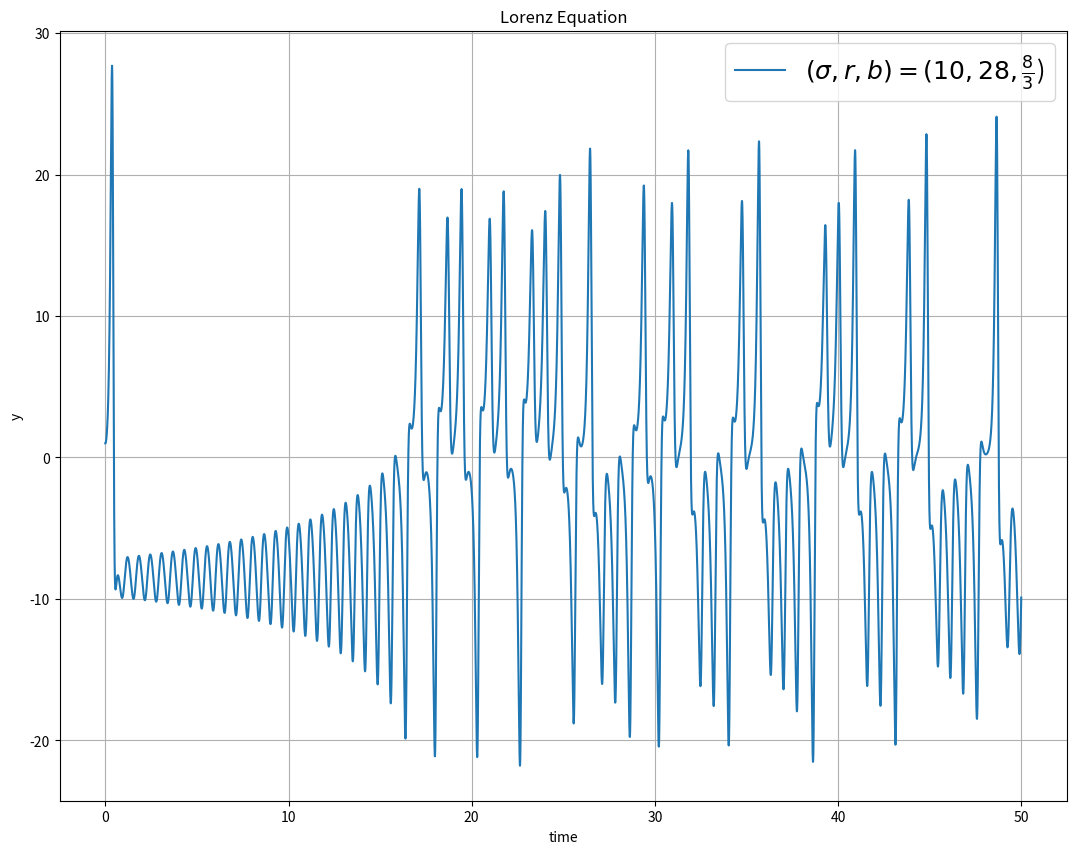

Generate this figure with matplotlib: (Note: this script raises an exception after producing the figure.)
import numpy as np
import matplotlib.pyplot as plt

def RK4(ode_func, y0, t):
    """
    Implementation of the Fourth Order Runge-Kutta (RK4) method.
    Args:
        ode_func (function): ODE function f(t, y) to be solved.
        y0 (float): Initial value of the dependent variable.
        t0 (float): Initial value of the independent variable.
        t_end (float): End value of the independent variable.
        h (float): Step size.
    Returns:
        tuple: Tuple containing two arrays: t (array of time steps) and y (array of solutions).
    """
    h = t[1]-t[0]
    n = len(t)
    y = np.zeros([len(y0),n+1])
    y[:,0] = y0

    for i in range(n):
        k1 = h * ode_func(t[i], y[:,i])
        k2 = h * ode_func(t[i] + h/2, y[:,i] + k1[:,0]/2)
        k3 = h * ode_func(t[i] + h/2, y[:,i] + k2[:,0]/2)
        k4 = h * ode_func(t[i] + h, y[:,i] + k3[:,0])

        y[:,i + 1] = y[:,i] + (k1[:,0] + 2*k2[:,0] + 2*k3[:,0] + k4[:,0]) / 6

    return y[:,:n]

def f(t,x,sigma,r,b):
    x, y, z = x
    xdot = sigma*(y-x)
    ydot = r*x - y - x*z
    zdot = x*y - b*z
    return np.array([[xdot,ydot,zdot]]).T

t = np.linspace(0,50,100000)
y0 = [0,1,0]
soln = RK4(lambda t,x: f(t,x,10,28,8/3),y0,t)

plt.figure(figsize=(13,10))
plt.plot(t,soln[1],label=r'$(\sigma,r,b)=(10,28,\frac{8}{3}$)')
plt.grid()
plt.ylabel(r'y')
plt.xlabel(r'time')
plt.title(r'Lorenz Equation')
plt.legend(loc='best',prop={'size': 18})
plt.savefig('Ques3/3(ii).png')
plt.show()

plt.figure(figsize=(13,10))
plt.plot(soln[0],soln[2],label='Initial Condition\n(x,y,z)=(%.1f,%.1f,%.1f)'%(y0[0],y0[1],y0[2]))
plt.grid()
plt.ylabel(r'z')
plt.xlabel(r'x')
plt.title(r'Lorenz Equation Phase Diagram')
plt.legend(loc='best',prop={'size': 18})
plt.savefig('Ques3/3(ii).png')
plt.show()